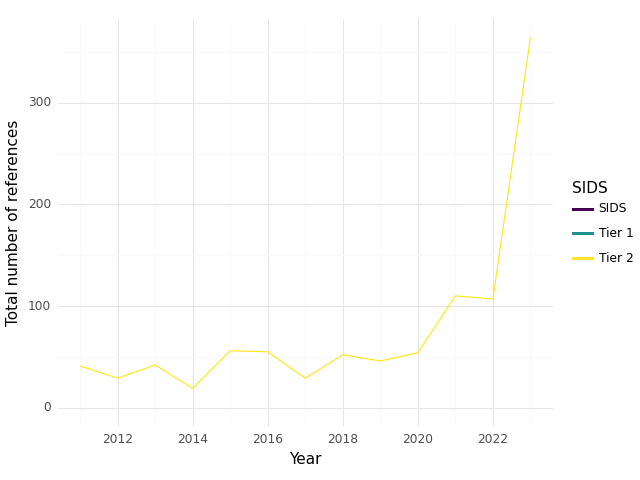

The data file committed next to this chart (first rows):
, SIDS, Year, intersection, climate, health, sum
0, Tier 2, 2011, 41.0, 573.0, 948.0, 1562
1, Tier 2, 2012, 29.0, 447.0, 1029, 1505
2, Tier 2, 2013, 42.0, 551.0, 1180, 1773
3, Tier 2, 2014, 19.0, 442.0, 948.0, 1409
4, Tier 2, 2015, 56.0, 623.0, 1363, 2042
5, Tier 2, 2016, 55.0, 702.0, 1380, 2137
6, Tier 2, 2017, 29.0, 452.0, 1198, 1679
7, Tier 2, 2018, 52.0, 419.0, 930.0, 1401
8, Tier 2, 2019, 46.0, 606.0, 1024, 1676
9, Tier 2, 2020, 54.0, 347.0, 624.0, 1025
10, Tier 2, 2021, 110.0, 880.0, 1835, 2825
11, Tier 2, 2022, 107.0, 795.0, 1706, 2608
12, Tier 2, 2023, 364.0, 4196, 6097, 10657
